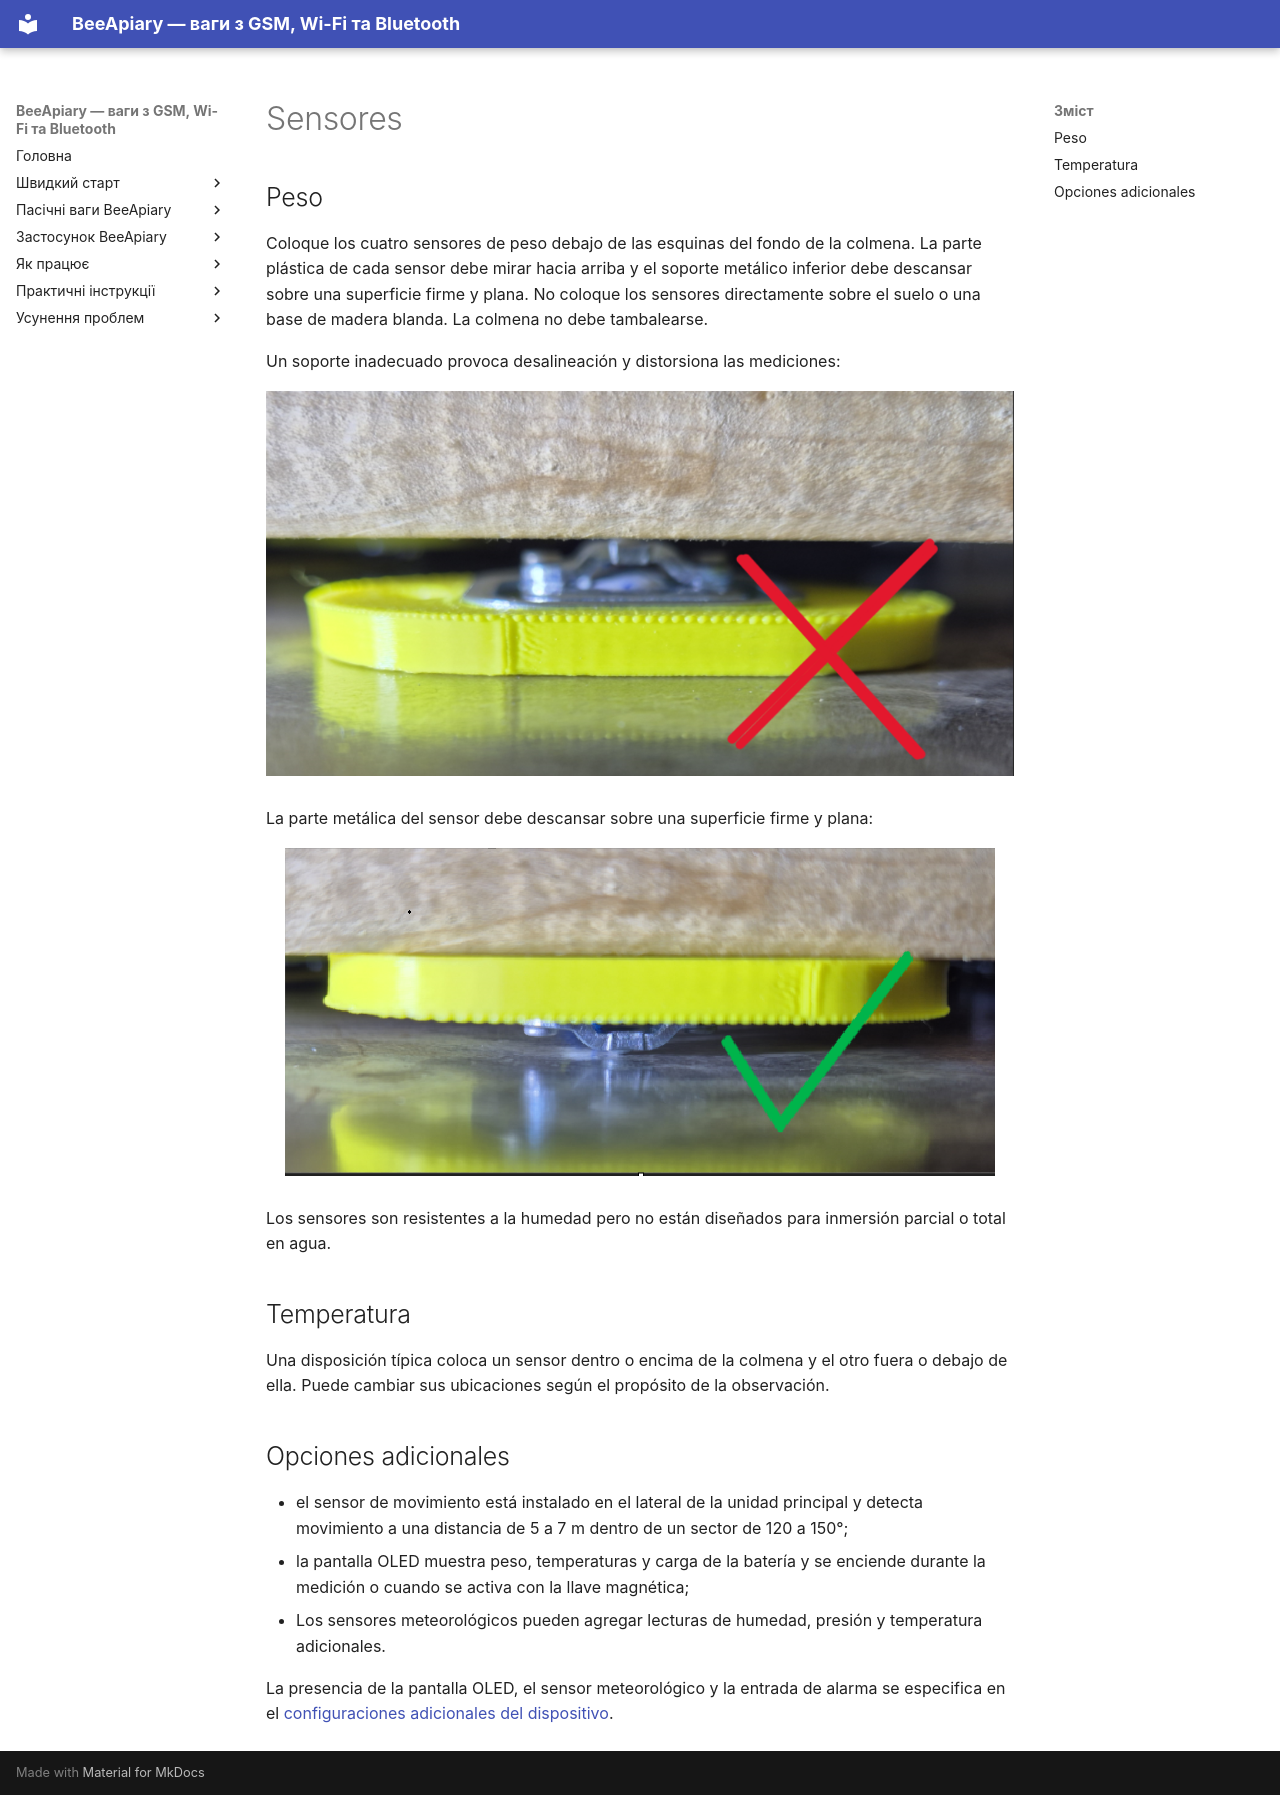

repository: Ivan-Bdgilko/BeeApiary_Docs · page: es/device/sensors/index.html · generator: mkdocs

# Sensores

## Peso

Coloque los cuatro sensores de peso debajo de las esquinas del fondo de la colmena. La parte plástica de cada sensor debe mirar hacia arriba y el soporte metálico inferior debe descansar sobre una superficie firme y plana. No coloque los sensores directamente sobre el suelo o una base de madera blanda. La colmena no debe tambalearse.

Un soporte inadecuado provoca desalineación y distorsiona las mediciones:

![Colocación incorrecta del sensor de peso](../../assets/common/device/sensors/incorrect-weight-sensor-placement.png){ .doc-photo }

La parte metálica del sensor debe descansar sobre una superficie firme y plana:

![Colocación correcta del sensor de peso](../../assets/common/device/sensors/correct-weight-sensor-placement.png){ .doc-photo }

Los sensores son resistentes a la humedad pero no están diseñados para inmersión parcial o total en agua.

## Temperatura

Una disposición típica coloca un sensor dentro o encima de la colmena y el otro fuera o debajo de ella. Puede cambiar sus ubicaciones según el propósito de la observación.

## Opciones adicionales

- el sensor de movimiento está instalado en el lateral de la unidad principal y detecta movimiento a una distancia de 5 a 7 m dentro de un sector de 120 a 150°;
- la pantalla OLED muestra peso, temperaturas y carga de la batería y se enciende durante la medición o cuando se activa con la llave magnética;
- Los sensores meteorológicos pueden agregar lecturas de humedad, presión y temperatura adicionales.

La presencia de la pantalla OLED, el sensor meteorológico y la entrada de alarma se especifica en el [configuraciones adicionales del dispositivo](additional-settings.md).
